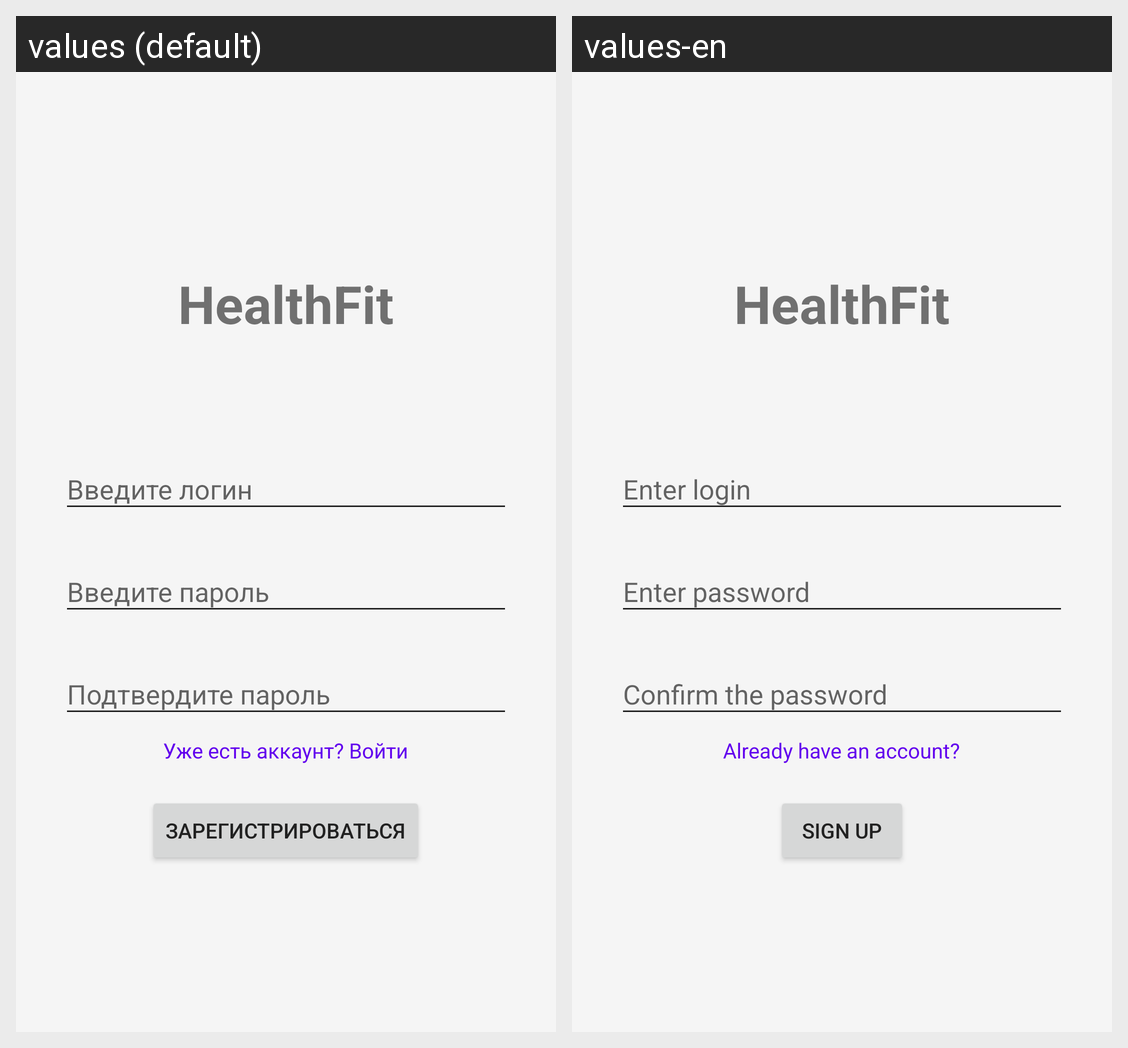

Strings drawn on this Android screen and how each of the app's shown locales translates them:
Android screen res/layout/activity_register.xml rendered under 2 locales, left to right: values (default), values-en. Device: Nexus 5 (rendered at 1080×1920; each locale shown at half size, 540×960, under a caption strip naming it); theme Theme.HealthFit.
Strings drawn on this screen, with the default value and each locale's value (text and hints the layout hard-codes, and strings that could not be matched under every locale, appear in the picture but are not listed):

app_name
  values: HealthFit
  values-en: HealthFit

enter_login
  values: Введите логин
  values-en: Enter login

enter_password
  values: Введите пароль
  values-en: Enter password

repeat_password_hint
  values: Подтвердите пароль
  values-en: Confirm the password

login_link
  values: Уже есть аккаунт? Войти
  values-en: Already have an account?

register_button
  values: Зарегистрироваться
  values-en: Sign Up
